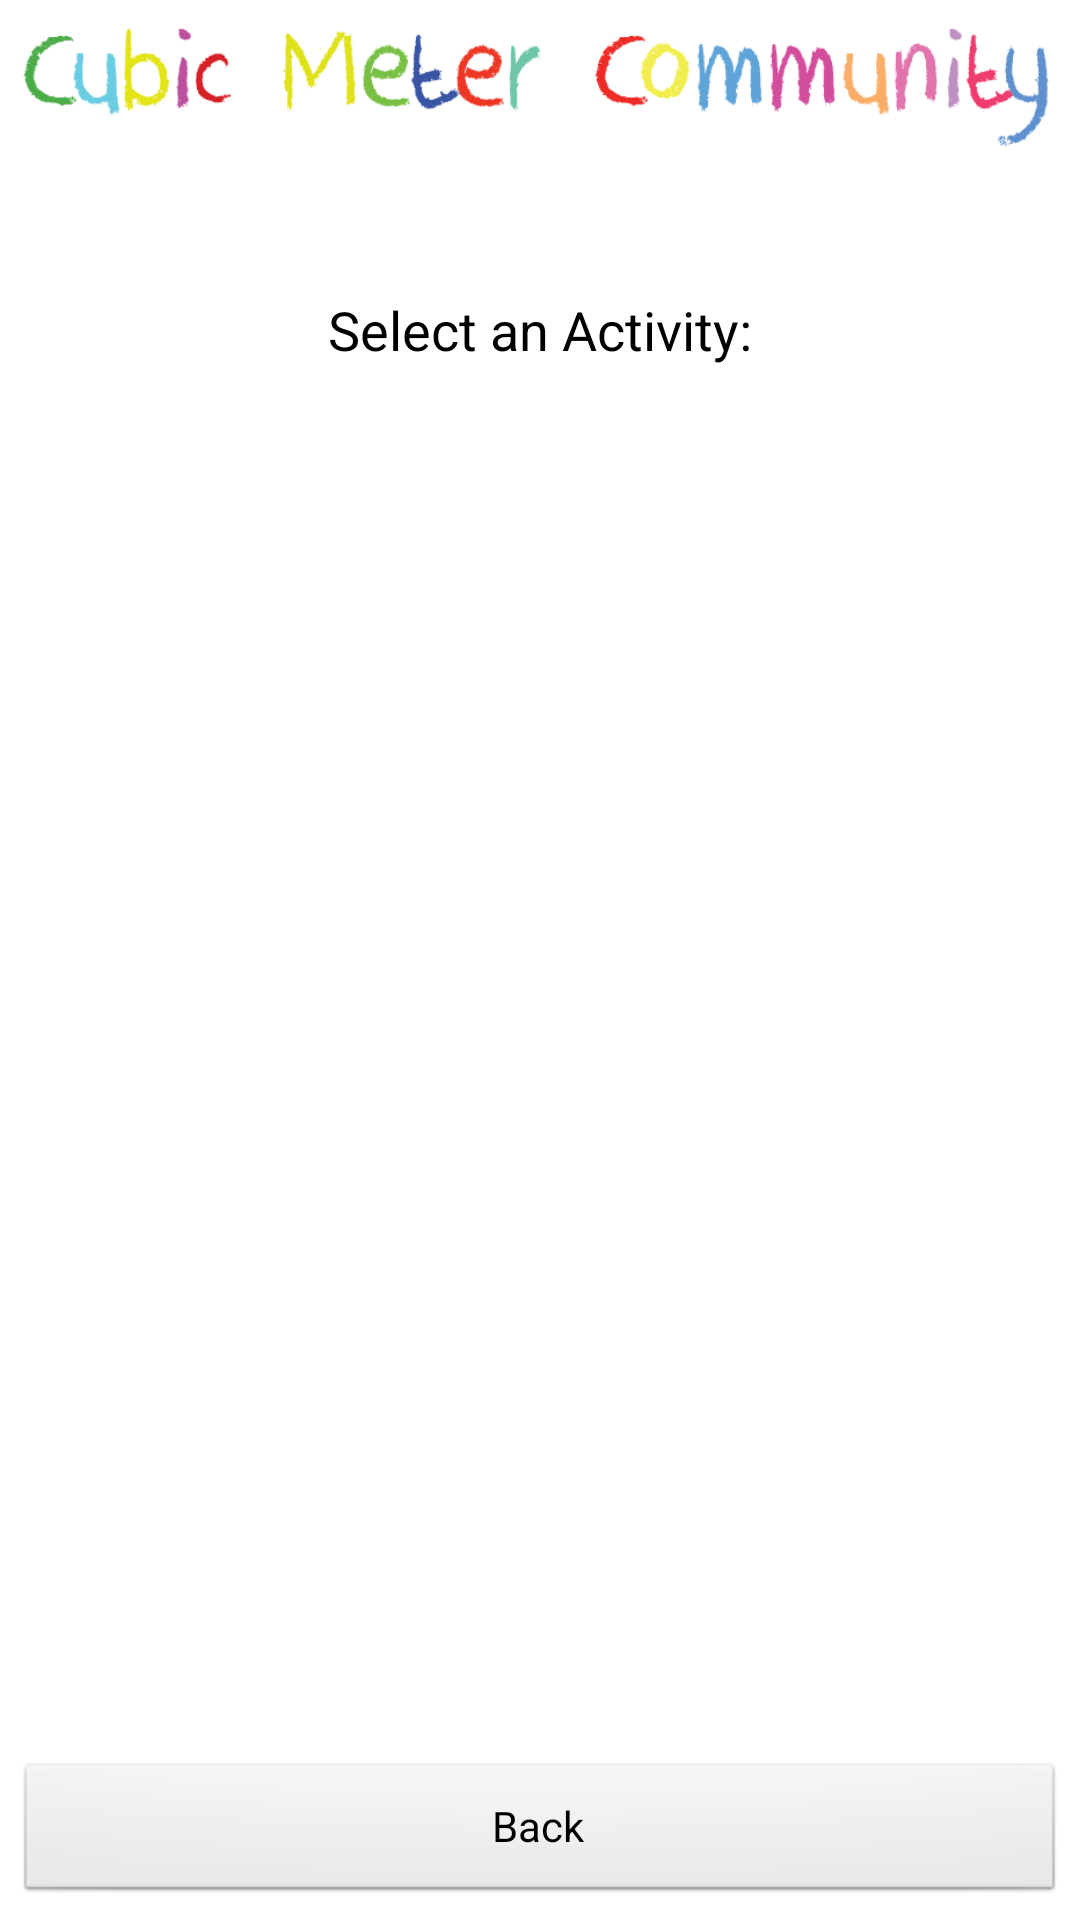

Write the Android layout XML for this screen, with the resource values it uses.
<!-- AndroidManifest.xml: application theme AppTheme -->
<!-- res/layout/fragment_select_activity.xml -->
<?xml version="1.0" encoding="utf-8"?>
<RelativeLayout xmlns:android="http://schemas.android.com/apk/res/android"
    android:layout_width="match_parent"
    android:layout_height="match_parent"
    android:padding="5dp" >

    <Button
        android:id="@+id/sa_back"
        android:layout_width="wrap_content"
        android:layout_height="wrap_content"
        android:layout_alignParentBottom="true"
        android:layout_alignParentLeft="true"
        android:layout_alignParentRight="true"
        android:text="@string/label_back" />

    <ImageView
        android:id="@+id/imageView1"
        android:layout_width="wrap_content"
        android:layout_height="wrap_content"
        android:layout_alignParentLeft="true"
        android:layout_alignParentRight="true"
        android:layout_alignParentTop="true"
        android:adjustViewBounds="true"
        android:src="@drawable/cmc_label_small" />

    <TextView
        android:id="@+id/biodiversitylabel"
        android:layout_width="wrap_content"
        android:layout_height="wrap_content"
        android:layout_below="@+id/role"
        android:layout_centerHorizontal="true"
        android:layout_marginTop="15dp"
        android:text="@string/label_sa1"
        android:textAppearance="?android:attr/textAppearanceMedium" />

    <ScrollView
        android:id="@+id/scrollView1"
        android:layout_width="wrap_content"
        android:layout_height="wrap_content"
        android:layout_above="@+id/sa_back"
        android:layout_alignParentLeft="true"
        android:layout_alignParentRight="true"
        android:layout_below="@+id/biodiversitylabel" >

        <LinearLayout
            android:id="@+id/activityList"
            android:layout_width="match_parent"
            android:layout_height="wrap_content"
            android:orientation="vertical" >

        </LinearLayout>
    </ScrollView>

    <TextView
        android:id="@+id/role"
        android:layout_width="wrap_content"
        android:layout_height="wrap_content"
        android:layout_alignParentLeft="true"
        android:layout_alignParentRight="true"
        android:layout_marginTop="3dp"
        android:layout_below="@+id/imageView1"
        android:gravity="center_horizontal"
        android:textStyle="bold"
        android:textIsSelectable="false"
        android:textAppearance="?android:attr/textAppearanceLarge" />

</RelativeLayout>
<!-- resources referenced by this layout -->
<resources>
  <!-- drawable cmc_label_small: png bitmap (drawable-xhdpi, 20517 bytes) -->
  <string name="label_back">Back</string>
  <string name="label_sa1">Select an Activity:</string>
  <style name="AppTheme" parent="AppBaseTheme">
          
      </style>
  <style name="AppBaseTheme" parent="android:Theme.Light">
          
      </style>
</resources>
